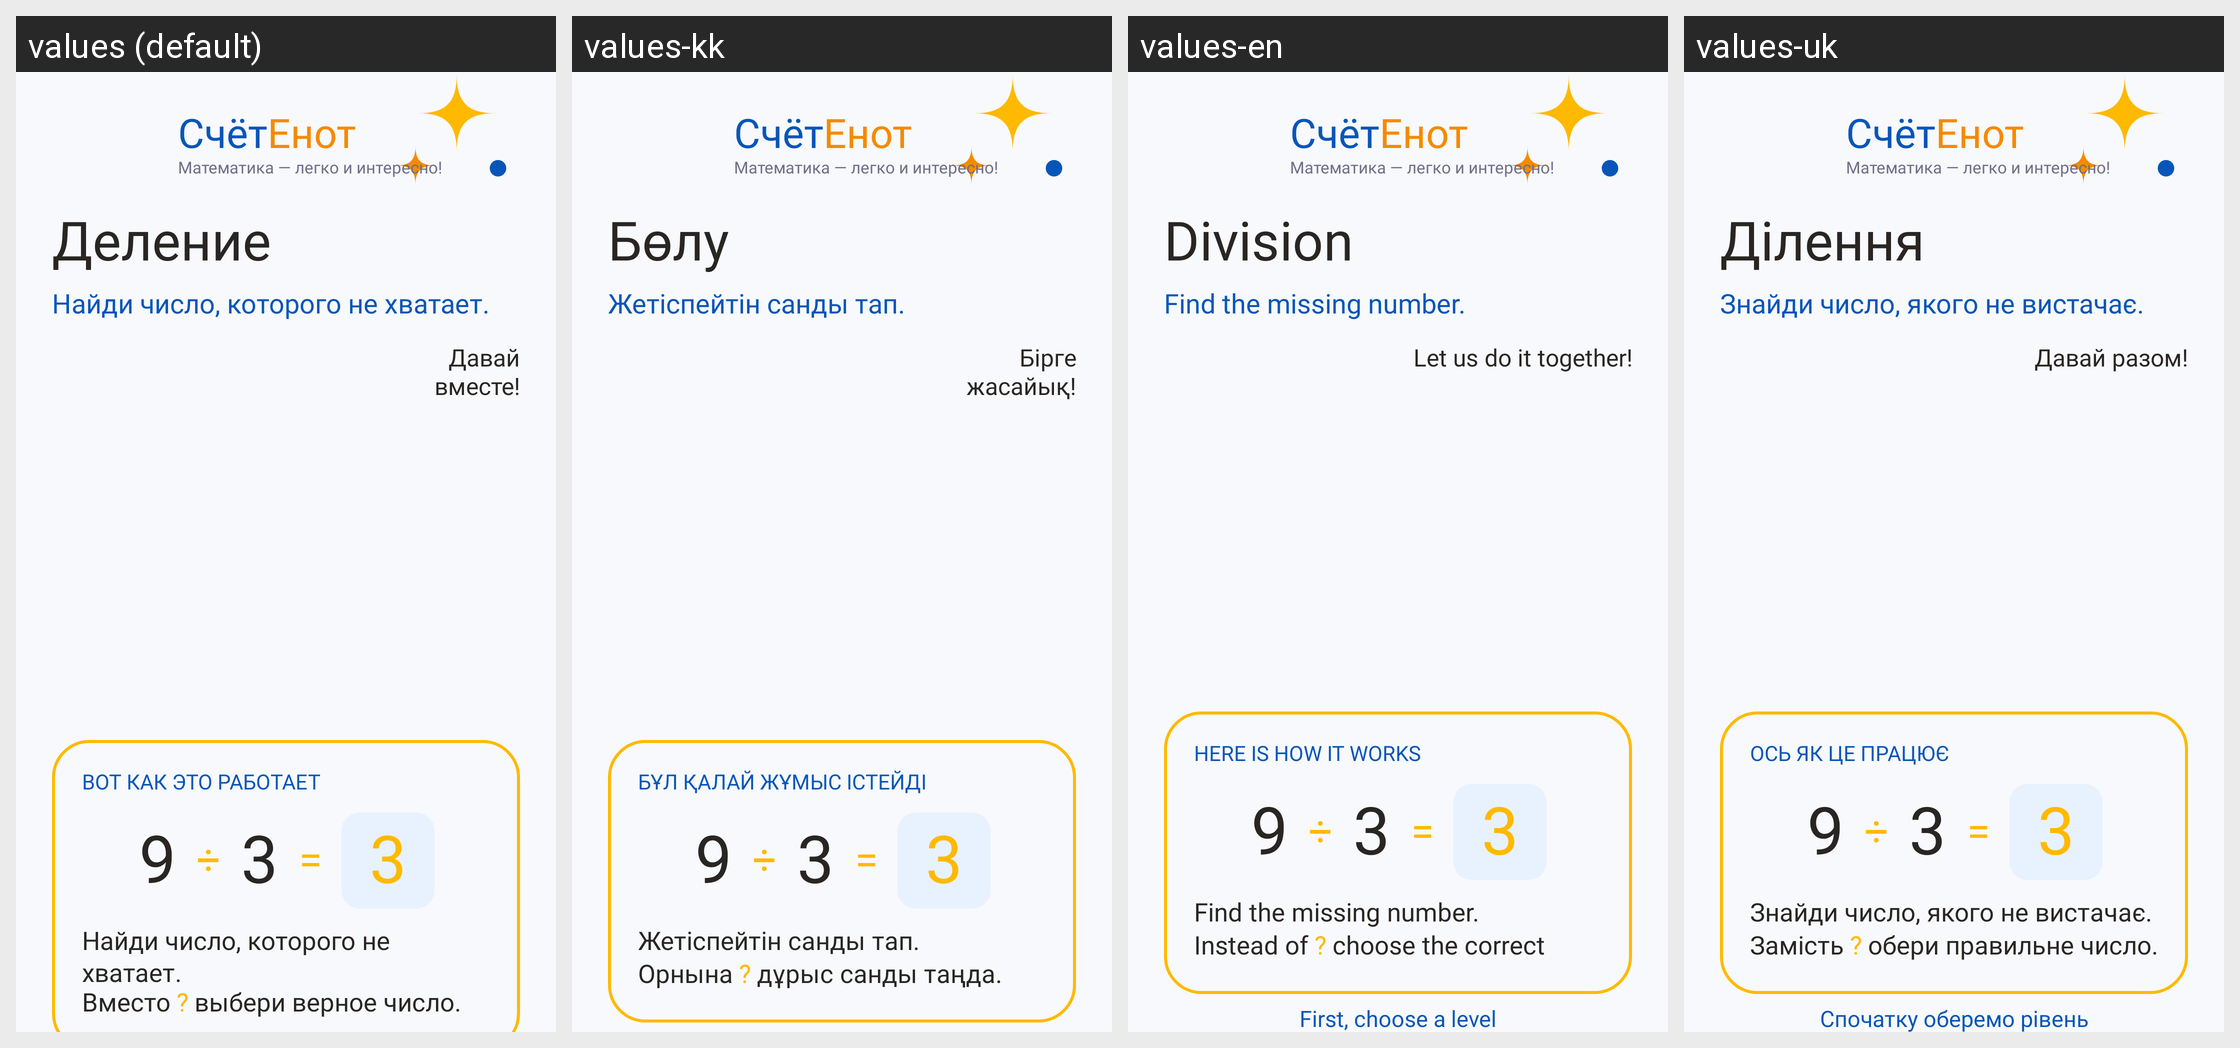

For this localized Android screen grid, give each drawn string resource with its value in every locale shown.
Android screen res/layout/ncs_v2_division_intro.xml rendered under 4 locales, left to right: values (default), values-kk, values-en, values-uk. Device: Nexus 5 (rendered at 1080×1920; each locale shown at half size, 540×960, under a caption strip naming it); theme Theme.CompositionOfNumbers.
Strings drawn on this screen, with the default value and each locale's value (text and hints the layout hard-codes, and strings that could not be matched under every locale, appear in the picture but are not listed):

ncs_v2_division
  values: Деление
  values-kk: Бөлу
  values-en: Division
  values-uk: Ділення

ncs_v2_find_missing_number
  values: Найди число, которого не хватает.
  values-kk: Жетіспейтін санды тап.
  values-en: Find the missing number.
  values-uk: Знайди число, якого не вистачає.

ncs_v2_together
  values: Давай
      вместе!
  values-kk: Бірге
      жасайық!
  values-en: Let us do it together!
  values-uk: Давай разом!

ncs_v2_how_it_works
  values: ВОТ КАК ЭТО РАБОТАЕТ
  values-kk: БҰЛ ҚАЛАЙ ЖҰМЫС ІСТЕЙДІ
  values-en: HERE IS HOW IT WORKS
  values-uk: ОСЬ ЯК ЦЕ ПРАЦЮЄ

ncs_v2_multiplication_intro_result_number
  values: 9
  values-kk: 9
  values-en: 9
  values-uk: 9

ncs_v2_math_divide
  values: ÷
  values-kk: ÷  [not translated; the default value is used]
  values-en: ÷  [not translated; the default value is used]
  values-uk: ÷  [not translated; the default value is used]

ncs_v2_multiplication_intro_first_number
  values: 3
  values-kk: 3
  values-en: 3
  values-uk: 3

ncs_v2_math_equals
  values: =
  values-kk: =  [not translated; the default value is used]
  values-en: =  [not translated; the default value is used]
  values-uk: =  [not translated; the default value is used]

ncs_v2_multiplication_intro_second_number
  values: 3
  values-kk: 3
  values-en: 3
  values-uk: 3

ncs_v2_addends_instead
  values: Вместо
  values-kk: Орнына
  values-en: Instead of
  values-uk: Замість

ncs_v2_math_question_mark
  values: ?
  values-kk: ?  [not translated; the default value is used]
  values-en: ?  [not translated; the default value is used]
  values-uk: ?  [not translated; the default value is used]

ncs_v2_addends_choose_correct
  values: выбери верное число.
  values-kk: дұрыс санды таңда.
  values-en: choose the correct number.
  values-uk: обери правильне число.

ncs_v2_schetenot_first
  values: Счёт
  values-kk: Счёт  [not translated; the default value is used]
  values-en: Счёт  [not translated; the default value is used]
  values-uk: Счёт  [not translated; the default value is used]

ncs_v2_schetenot_second
  values: Енот
  values-kk: Енот  [not translated; the default value is used]
  values-en: Енот  [not translated; the default value is used]
  values-uk: Енот  [not translated; the default value is used]

ncs_v2_schetenot_subtitle
  values: Математика — легко и интересно!
  values-kk: Математика — легко и интересно!  [not translated; the default value is used]
  values-en: Математика — легко и интересно!  [not translated; the default value is used]
  values-uk: Математика — легко и интересно!  [not translated; the default value is used]
